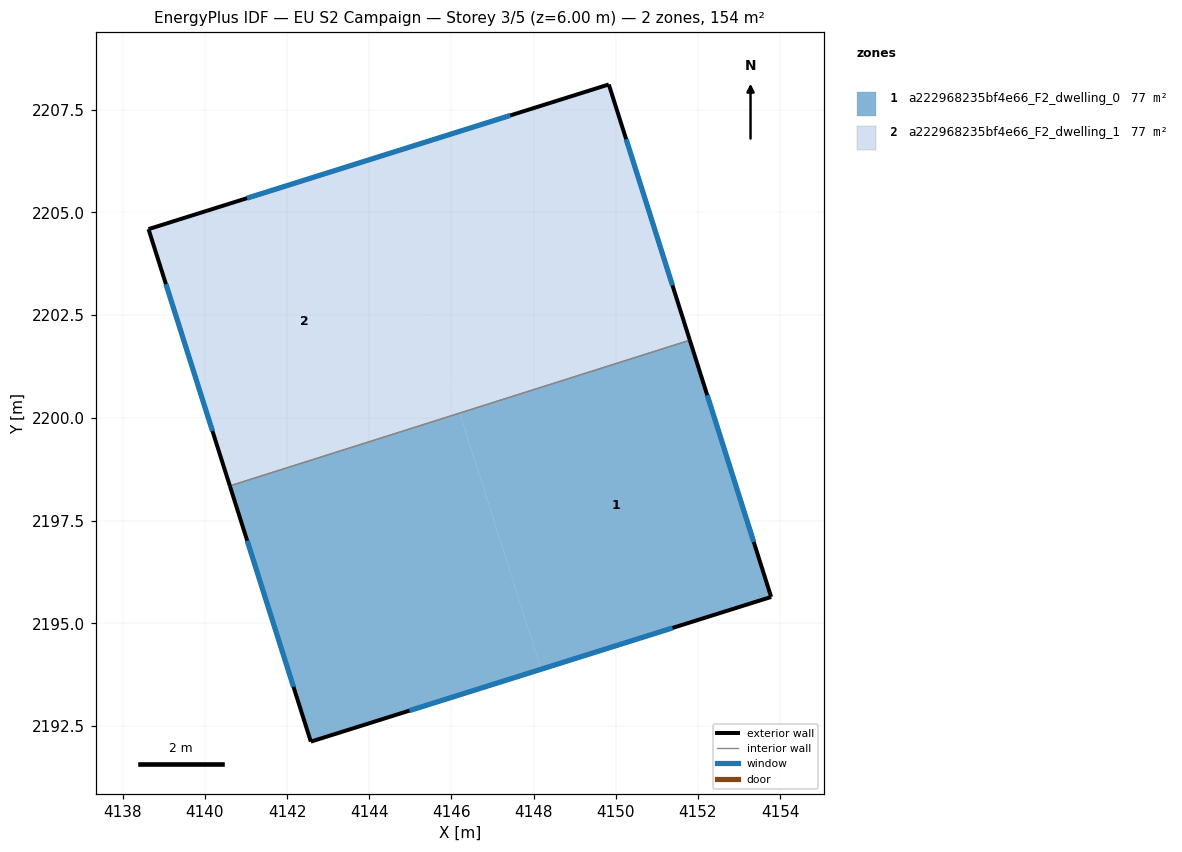
=== STOREY PLAN SPEC (per zone: floor XY polygon, exterior-wall plan segments, windows/doors) ===
zone 1: a222968235bf4e66_F2_dwelling_0  (76.8 m²)
  floor: (4151.80, 2201.89) (4153.78, 2195.64) (4148.18, 2193.88) (4146.21, 2200.12)
  floor: (4146.20, 2200.12) (4148.18, 2193.88) (4142.58, 2192.12) (4140.61, 2198.34)
  exterior wall: (4153.78, 2195.64) – (4151.80, 2201.89)  [6.6 m]
    window: (4153.36, 2196.98) – (4152.23, 2200.55)  [6.4 m²]
  exterior wall: (4142.58, 2192.12) – (4153.78, 2195.64)  [11.7 m]
    window: (4144.98, 2192.87) – (4151.38, 2194.89)  [11.5 m²]
  exterior wall: (4140.61, 2198.34) – (4142.58, 2192.12)  [6.5 m]
    window: (4141.03, 2197.01) – (4142.16, 2193.45)  [6.4 m²]
  interior walls: 1
zone 2: a222968235bf4e66_F2_dwelling_1  (76.8 m²)
  floor: (4144.23, 2206.35) (4146.20, 2200.12) (4140.61, 2198.35) (4138.63, 2204.59)
  floor: (4149.83, 2208.11) (4151.80, 2201.89) (4140.61, 2198.35) (4146.20, 2200.12) (4144.23, 2206.35)
  exterior wall: (4149.83, 2208.11) – (4138.63, 2204.59)  [11.7 m]
    window: (4147.43, 2207.36) – (4141.03, 2205.35)  [11.5 m²]
  exterior wall: (4151.80, 2201.89) – (4149.83, 2208.11)  [6.5 m]
    window: (4151.38, 2203.22) – (4150.25, 2206.78)  [6.4 m²]
  exterior wall: (4138.63, 2204.59) – (4140.61, 2198.34)  [6.6 m]
    window: (4139.05, 2203.25) – (4140.18, 2199.68)  [6.4 m²]
  interior walls: 1

=== DERIVED (storey summary) ===
Building: EU S2 Campaign
Storey: 3 of 5  (floor level z = 6.00 m)
Storey gross floor area: 153.6 m²
Zones on this storey: 2
  - a222968235bf4e66_F2_dwelling_0: floor 76.8 m²; exterior wall 24.8 m (74.5 m²); 3 window(s) 24.3 m²; WWR 32.7%
  - a222968235bf4e66_F2_dwelling_1: floor 76.8 m²; exterior wall 24.8 m (74.5 m²); 3 window(s) 24.3 m²; WWR 32.7%
Zone adjacency (shared interzone walls):
  - a222968235bf4e66_F2_dwelling_0 ↔ a222968235bf4e66_F2_dwelling_1